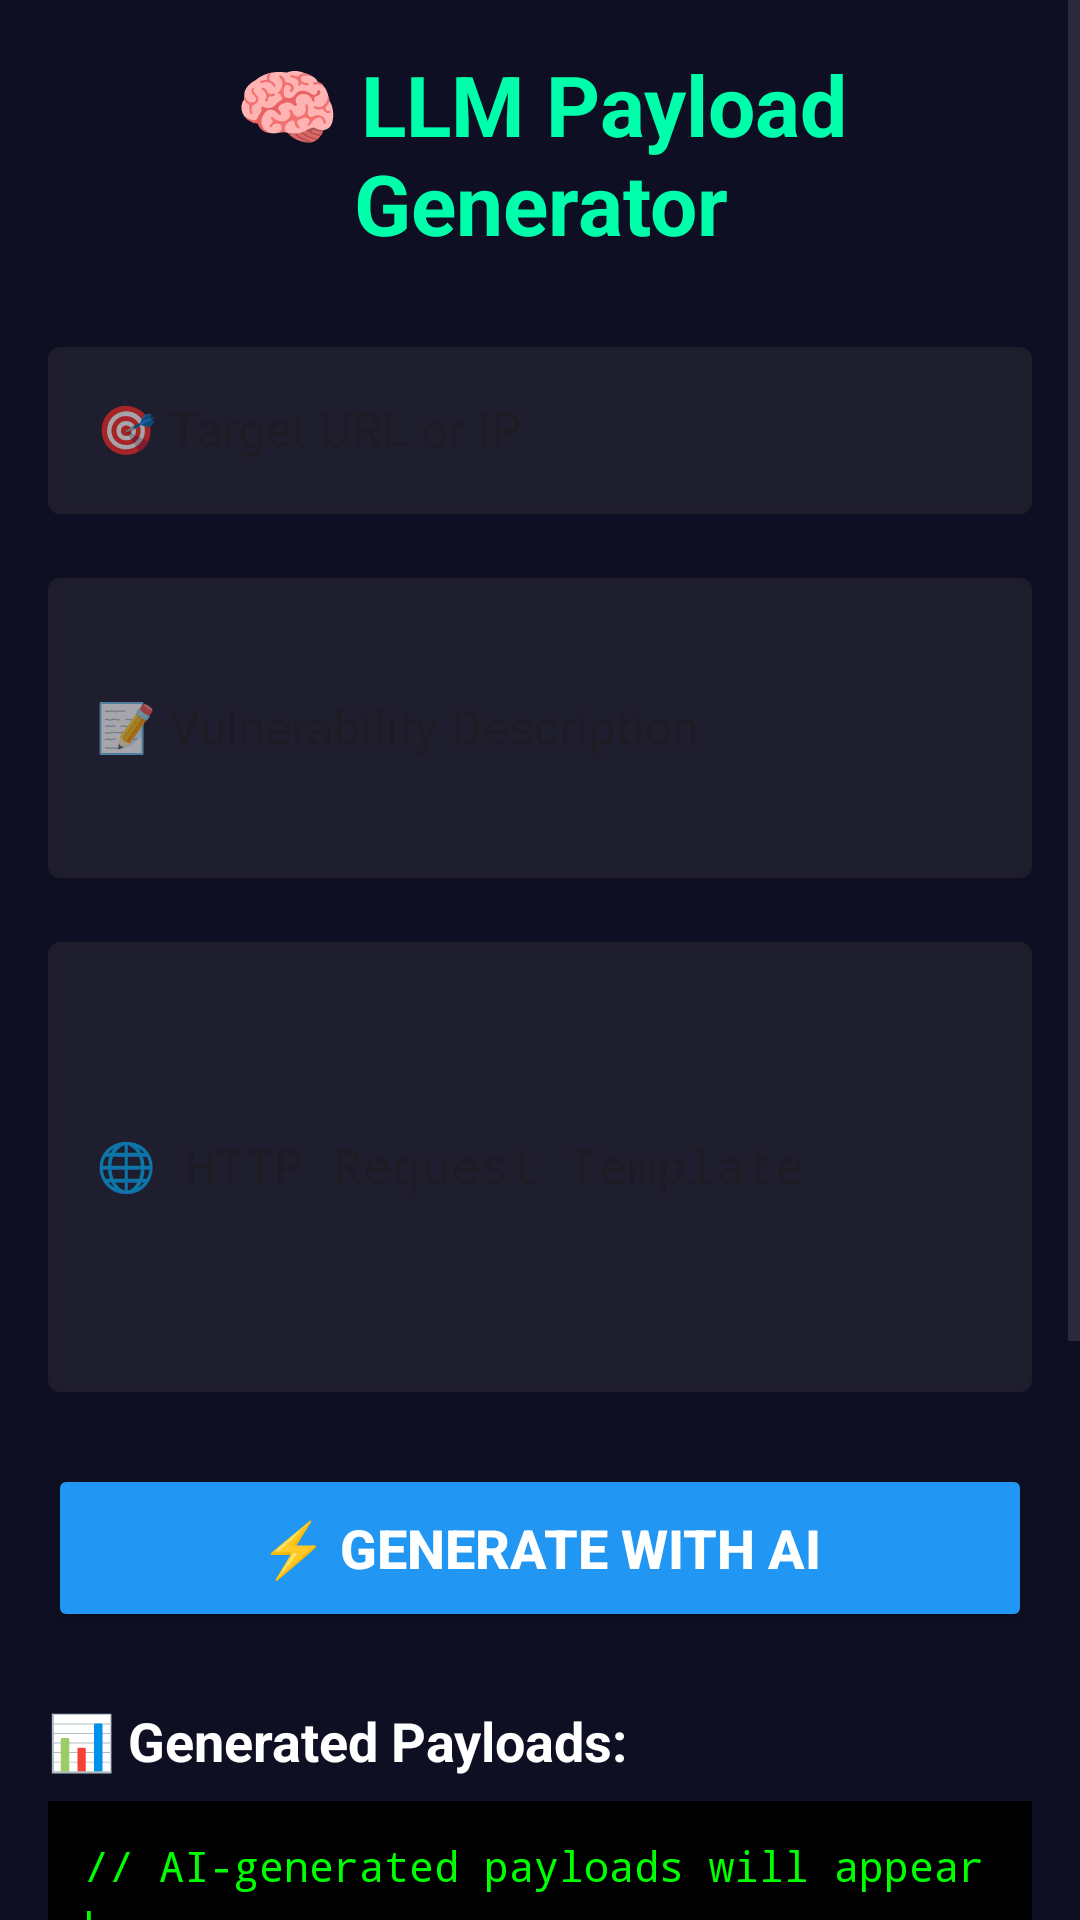

This screen was rendered from an Android layout file. Write that file and the resources it references.
<!-- AndroidManifest.xml: application theme Theme.PlGenn -->
<!-- res/layout/activity_llm.xml -->
<?xml version="1.0" encoding="utf-8"?>
<ScrollView xmlns:android="http://schemas.android.com/apk/res/android"
    xmlns:app="http://schemas.android.com/apk/res-auto"
    android:layout_width="match_parent"
    android:layout_height="match_parent"
    android:background="#0F0F23">

    <LinearLayout
        android:layout_width="match_parent"
        android:layout_height="wrap_content"
        android:orientation="vertical"
        android:padding="16dp">

        
        <TextView
            android:layout_width="match_parent"
            android:layout_height="wrap_content"
            android:text="🧠 LLM Payload Generator"
            android:textSize="28sp"
            android:textColor="#00FFAA"
            android:textStyle="bold"
            android:gravity="center"
            android:layout_marginBottom="24dp"/>

        
        <com.google.android.material.textfield.TextInputLayout
            style="@style/Widget.MaterialComponents.TextInputLayout.OutlinedBox"
            android:layout_width="match_parent"
            android:layout_height="wrap_content"
            android:layout_marginBottom="16dp"
            app:boxBackgroundColor="#1E1E2E"
            app:hintTextColor="#FFFFFF"
            android:hint="🎯 Target URL or IP">

            <com.google.android.material.textfield.TextInputEditText
                android:id="@+id/etTarget"
                android:layout_width="match_parent"
                android:layout_height="wrap_content"
                android:textColor="#FFFFFF"
                android:inputType="textUri"/>
        </com.google.android.material.textfield.TextInputLayout>

        
        <com.google.android.material.textfield.TextInputLayout
            style="@style/Widget.MaterialComponents.TextInputLayout.OutlinedBox"
            android:layout_width="match_parent"
            android:layout_height="wrap_content"
            android:layout_marginBottom="16dp"
            app:boxBackgroundColor="#1E1E2E"
            app:hintTextColor="#FFFFFF"
            android:hint="📝 Vulnerability Description">

            <com.google.android.material.textfield.TextInputEditText
                android:id="@+id/etDescription"
                android:layout_width="match_parent"
                android:layout_height="100dp"
                android:textColor="#FFFFFF"
                android:inputType="textMultiLine"
                android:lines="3"/>
        </com.google.android.material.textfield.TextInputLayout>

        
        <com.google.android.material.textfield.TextInputLayout
            style="@style/Widget.MaterialComponents.TextInputLayout.OutlinedBox"
            android:layout_width="match_parent"
            android:layout_height="wrap_content"
            android:layout_marginBottom="24dp"
            app:boxBackgroundColor="#1E1E2E"
            app:hintTextColor="#FFFFFF"
            android:hint="🌐 HTTP Request Template">

            <com.google.android.material.textfield.TextInputEditText
                android:id="@+id/etHttpRequest"
                android:layout_width="match_parent"
                android:layout_height="150dp"
                android:textColor="#FFFFFF"
                android:inputType="textMultiLine"
                android:fontFamily="monospace"
                android:lines="6"/>
        </com.google.android.material.textfield.TextInputLayout>

        
        <Button
            android:id="@+id/btnGenerate"
            android:layout_width="match_parent"
            android:layout_height="56dp"
            android:text="⚡ GENERATE WITH AI"
            android:textSize="18sp"
            android:textStyle="bold"
            android:backgroundTint="#2196F3"
            android:textColor="#FFFFFF"
            android:layout_marginBottom="24dp"/>

        
        <ProgressBar
            android:id="@+id/progressBar"
            android:layout_width="wrap_content"
            android:layout_height="wrap_content"
            android:layout_gravity="center"
            android:visibility="gone"
            android:layout_marginBottom="16dp"/>

        
        <TextView
            android:layout_width="match_parent"
            android:layout_height="wrap_content"
            android:text="📊 Generated Payloads:"
            android:textColor="#FFFFFF"
            android:textSize="18sp"
            android:textStyle="bold"
            android:layout_marginBottom="8dp"/>

        <ScrollView
            android:layout_width="match_parent"
            android:layout_height="300dp"
            android:background="#000000"
            android:padding="12dp">

            <TextView
                android:id="@+id/tvOutput"
                android:layout_width="match_parent"
                android:layout_height="wrap_content"
                android:text="// AI-generated payloads will appear here..."
                android:textColor="#00FF00"
                android:textSize="14sp"
                android:fontFamily="monospace"
                android:lineSpacingExtra="4dp"/>
        </ScrollView>

    </LinearLayout>
</ScrollView>
<!-- resources referenced by this layout -->
<resources>
  <style name="Theme.PlGenn" parent="Base.Theme.PlGenn" />
  <style name="Base.Theme.PlGenn" parent="Theme.Material3.DayNight.NoActionBar">
          
          
      </style>
</resources>
